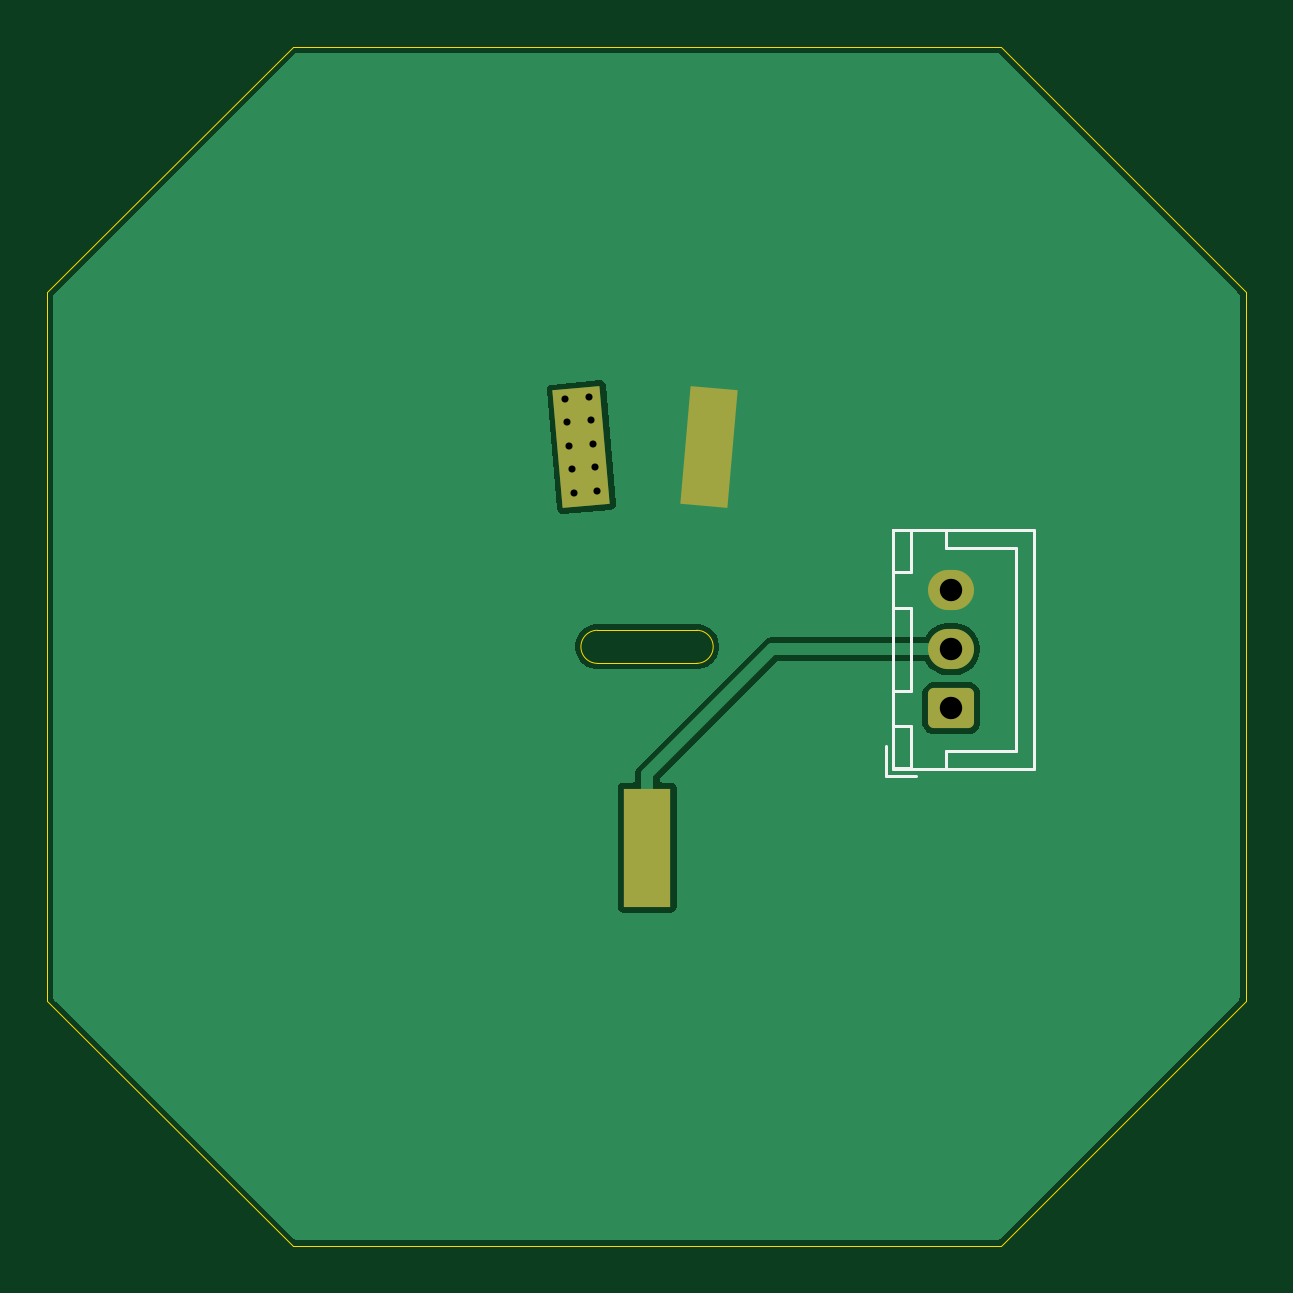
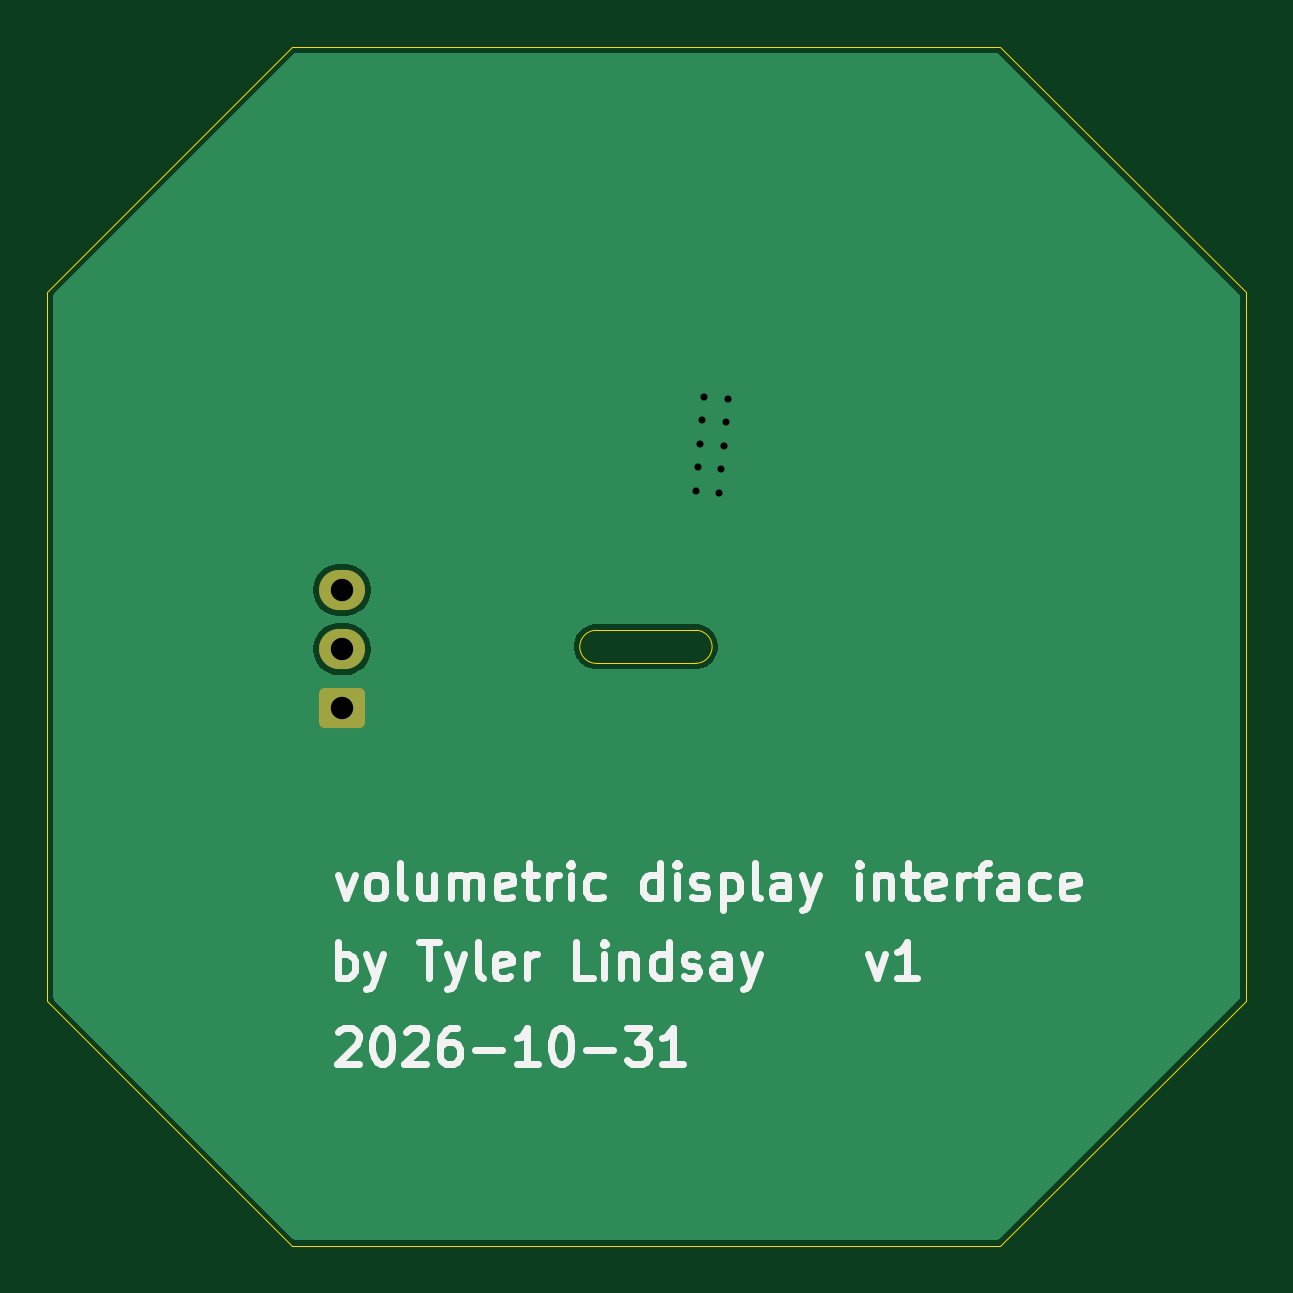
Circuit board: 11 layer files. Board 50.8 x 50.8 mm.
- bottom_copper: volu-disp-strip-interface-B_Cu.gbr (6801 bytes)
- bottom_mask: volu-disp-strip-interface-B_Mask.gbr (1255 bytes)
- paste: volu-disp-strip-interface-B_Paste.gbr (468 bytes)
- bottom_silk: volu-disp-strip-interface-B_Silkscreen.gbr (23477 bytes)
- outline: volu-disp-strip-interface-Edge_Cuts.gbr (1155 bytes)
- top_copper: volu-disp-strip-interface-F_Cu.gbr (9964 bytes)
- top_mask: volu-disp-strip-interface-F_Mask.gbr (1718 bytes)
- paste: volu-disp-strip-interface-F_Paste.gbr (468 bytes)
- top_silk: volu-disp-strip-interface-F_Silkscreen.gbr (1737 bytes)
- drill: volu-disp-strip-interface-NPTH.drl (265 bytes)
- drill: volu-disp-strip-interface-PTH.drl (582 bytes)

=== bottom_copper: volu-disp-strip-interface-B_Cu.gbr (6801 bytes, source omitted) ===
=== bottom_mask: volu-disp-strip-interface-B_Mask.gbr (1255 bytes, source withheld) ===
=== paste: volu-disp-strip-interface-B_Paste.gbr ===
%TF.GenerationSoftware,KiCad,Pcbnew,9.0.5*%
%TF.CreationDate,2026-10-31T20:48:28-04:00*%
%TF.ProjectId,volu-disp-strip-interface,766f6c75-2d64-4697-9370-2d7374726970,rev?*%
%TF.SameCoordinates,Original*%
%TF.FileFunction,Paste,Bot*%
%TF.FilePolarity,Positive*%
%FSLAX46Y46*%
G04 Gerber Fmt 4.6, Leading zero omitted, Abs format (unit mm)*
G04 Created by KiCad (PCBNEW 9.0.5) date 2026-10-31 20:48:28*
%MOMM*%
%LPD*%
G01*
G04 APERTURE LIST*
G04 APERTURE END LIST*
M02*

=== bottom_silk: volu-disp-strip-interface-B_Silkscreen.gbr (23477 bytes, source omitted) ===
=== outline: volu-disp-strip-interface-Edge_Cuts.gbr ===
%TF.GenerationSoftware,KiCad,Pcbnew,9.0.5*%
%TF.CreationDate,2026-10-31T20:48:28-04:00*%
%TF.ProjectId,volu-disp-strip-interface,766f6c75-2d64-4697-9370-2d7374726970,rev?*%
%TF.SameCoordinates,Original*%
%TF.FileFunction,Profile,NP*%
%FSLAX46Y46*%
G04 Gerber Fmt 4.6, Leading zero omitted, Abs format (unit mm)*
G04 Created by KiCad (PCBNEW 9.0.5) date 2026-10-31 20:48:28*
%MOMM*%
%LPD*%
G01*
G04 APERTURE LIST*
%TA.AperFunction,Profile*%
%ADD10C,0.050000*%
%TD*%
G04 APERTURE END LIST*
D10*
X94600000Y-85000000D02*
X94600000Y-115000000D01*
X145350000Y-115000000D02*
X145350000Y-85000000D01*
X145350000Y-115000000D02*
X135000000Y-125350000D01*
X135000000Y-74600000D02*
X145350000Y-85000000D01*
X122100000Y-99300000D02*
X117900000Y-99300000D01*
X117900000Y-100700000D02*
X122100000Y-100700000D01*
X122100000Y-99300000D02*
G75*
G02*
X122100000Y-100700000I0J-700000D01*
G01*
X105000000Y-125350000D02*
X94600000Y-115000000D01*
X117900000Y-100700000D02*
G75*
G02*
X117900000Y-99300000I0J700000D01*
G01*
X105000000Y-74600000D02*
X94600000Y-85000000D01*
X105000000Y-125350000D02*
X135000000Y-125350000D01*
X135000000Y-74600000D02*
X105000000Y-74600000D01*
M02*

=== top_copper: volu-disp-strip-interface-F_Cu.gbr (9964 bytes, source omitted) ===
=== top_mask: volu-disp-strip-interface-F_Mask.gbr (1718 bytes, source withheld) ===
=== paste: volu-disp-strip-interface-F_Paste.gbr ===
%TF.GenerationSoftware,KiCad,Pcbnew,9.0.5*%
%TF.CreationDate,2026-10-31T20:48:28-04:00*%
%TF.ProjectId,volu-disp-strip-interface,766f6c75-2d64-4697-9370-2d7374726970,rev?*%
%TF.SameCoordinates,Original*%
%TF.FileFunction,Paste,Top*%
%TF.FilePolarity,Positive*%
%FSLAX46Y46*%
G04 Gerber Fmt 4.6, Leading zero omitted, Abs format (unit mm)*
G04 Created by KiCad (PCBNEW 9.0.5) date 2026-10-31 20:48:28*
%MOMM*%
%LPD*%
G01*
G04 APERTURE LIST*
G04 APERTURE END LIST*
M02*

=== top_silk: volu-disp-strip-interface-F_Silkscreen.gbr ===
%TF.GenerationSoftware,KiCad,Pcbnew,9.0.5*%
%TF.CreationDate,2026-10-31T20:48:28-04:00*%
%TF.ProjectId,volu-disp-strip-interface,766f6c75-2d64-4697-9370-2d7374726970,rev?*%
%TF.SameCoordinates,Original*%
%TF.FileFunction,Legend,Top*%
%TF.FilePolarity,Positive*%
%FSLAX46Y46*%
G04 Gerber Fmt 4.6, Leading zero omitted, Abs format (unit mm)*
G04 Created by KiCad (PCBNEW 9.0.5) date 2026-10-31 20:48:28*
%MOMM*%
%LPD*%
G01*
G04 APERTURE LIST*
%ADD10C,0.120000*%
G04 APERTURE END LIST*
D10*
%TO.C,J1*%
X130125000Y-104200000D02*
X130125000Y-105450000D01*
X130125000Y-105450000D02*
X131375000Y-105450000D01*
X130415000Y-95040000D02*
X130415000Y-105160000D01*
X130415000Y-105160000D02*
X136385000Y-105160000D01*
X130425000Y-95050000D02*
X130425000Y-96850000D01*
X130425000Y-96850000D02*
X131175000Y-96850000D01*
X130425000Y-98350000D02*
X130425000Y-101850000D01*
X130425000Y-101850000D02*
X131175000Y-101850000D01*
X130425000Y-103350000D02*
X130425000Y-105150000D01*
X130425000Y-105150000D02*
X131175000Y-105150000D01*
X131175000Y-95050000D02*
X130425000Y-95050000D01*
X131175000Y-96850000D02*
X131175000Y-95050000D01*
X131175000Y-98350000D02*
X130425000Y-98350000D01*
X131175000Y-101850000D02*
X131175000Y-98350000D01*
X131175000Y-103350000D02*
X130425000Y-103350000D01*
X131175000Y-105150000D02*
X131175000Y-103350000D01*
X132675000Y-95050000D02*
X132675000Y-95800000D01*
X132675000Y-95800000D02*
X135625000Y-95800000D01*
X132675000Y-104400000D02*
X135625000Y-104400000D01*
X132675000Y-105150000D02*
X132675000Y-104400000D01*
X135625000Y-95800000D02*
X135625000Y-100100000D01*
X135625000Y-104400000D02*
X135625000Y-100100000D01*
X136385000Y-95040000D02*
X130415000Y-95040000D01*
X136385000Y-105160000D02*
X136385000Y-95040000D01*
%TD*%
M02*

=== drill: volu-disp-strip-interface-NPTH.drl ===
M48
; DRILL file {KiCad 9.0.5} date 2026-10-31T20:48:29-0400
; FORMAT={-:-/ absolute / inch / decimal}
; #@! TF.CreationDate,2026-10-31T20:48:29-04:00
; #@! TF.GenerationSoftware,Kicad,Pcbnew,9.0.5
; #@! TF.FileFunction,NonPlated,1,2,NPTH
FMAT,2
INCH
%
G90
G05
M30

=== drill: volu-disp-strip-interface-PTH.drl ===
M48
; DRILL file {KiCad 9.0.5} date 2026-10-31T20:48:29-0400
; FORMAT={-:-/ absolute / inch / decimal}
; #@! TF.CreationDate,2026-10-31T20:48:29-04:00
; #@! TF.GenerationSoftware,Kicad,Pcbnew,9.0.5
; #@! TF.FileFunction,Plated,1,2,PTH
FMAT,2
INCH
; #@! TA.AperFunction,Plated,PTH,ViaDrill
T1C0.0118
; #@! TA.AperFunction,Plated,PTH,ComponentDrill
T2C0.0374
%
G90
G05
T1
X4.5883Y-3.5236
X4.5917Y-3.5628
X4.5951Y-3.602
X4.5986Y-3.6412
X4.602Y-3.6804
X4.6275Y-3.5201
X4.6309Y-3.5594
X4.6344Y-3.5986
X4.6378Y-3.6378
X4.6412Y-3.677
T2
X5.2313Y-3.8425
X5.2313Y-3.9409
X5.2313Y-4.0394
M30
